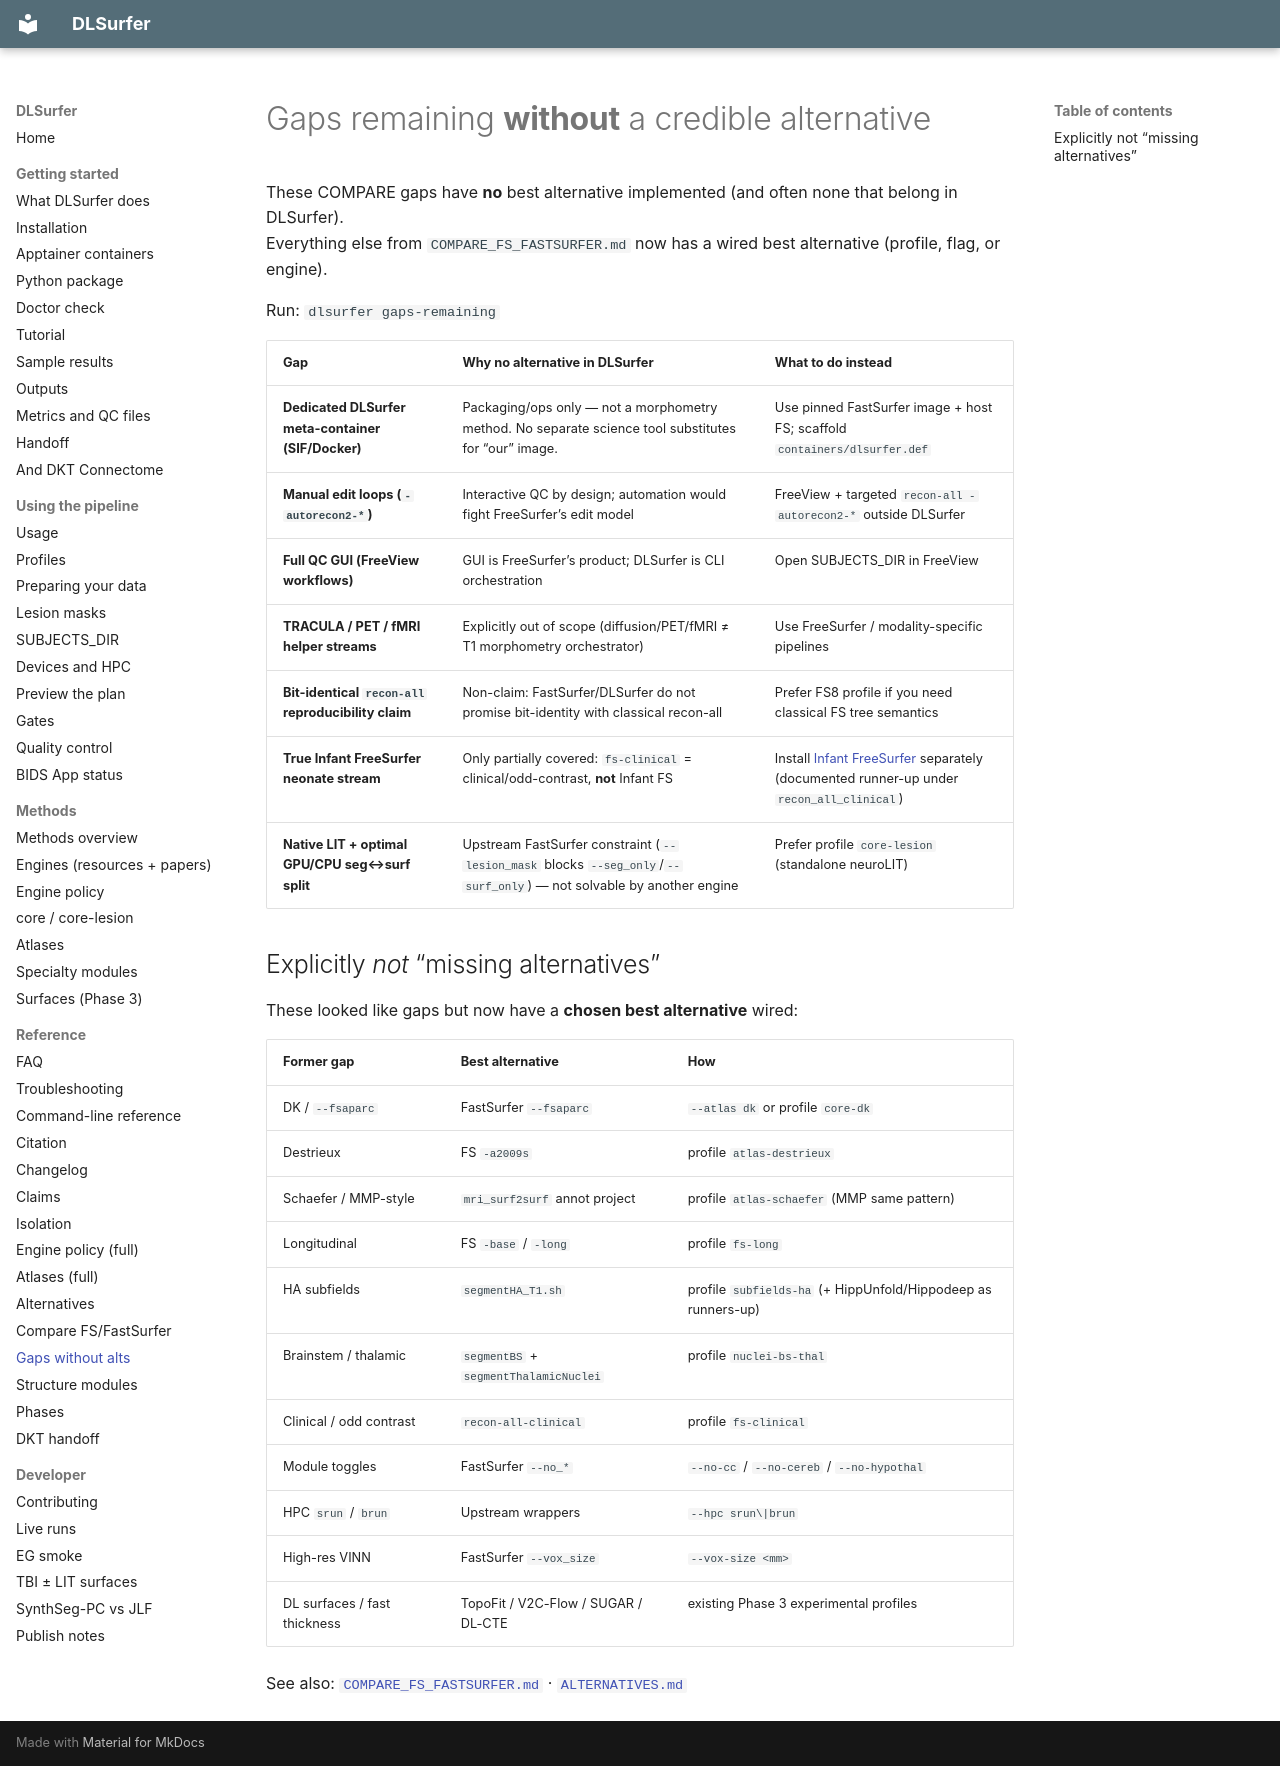

repository: phindagijimana/dlsurfer · page: reference/GAPS_WITHOUT_ALTERNATIVES/index.html · generator: mkdocs

# Gaps remaining **without** a credible alternative

These COMPARE gaps have **no** best alternative implemented (and often none that belong in DLSurfer).  
Everything else from `COMPARE_FS_FASTSURFER.md` now has a wired best alternative (profile, flag, or engine).

Run: `dlsurfer gaps-remaining`

| Gap | Why no alternative in DLSurfer | What to do instead |
|-----|--------------------------------|--------------------|
| **Dedicated DLSurfer meta-container (SIF/Docker)** | Packaging/ops only — not a morphometry method. No separate science tool substitutes for “our” image. | Use pinned FastSurfer image + host FS; scaffold `containers/dlsurfer.def` |
| **Manual edit loops (`-autorecon2-*`)** | Interactive QC by design; automation would fight FreeSurfer’s edit model | FreeView + targeted `recon-all -autorecon2-*` outside DLSurfer |
| **Full QC GUI (FreeView workflows)** | GUI is FreeSurfer’s product; DLSurfer is CLI orchestration | Open SUBJECTS_DIR in FreeView |
| **TRACULA / PET / fMRI helper streams** | Explicitly out of scope (diffusion/PET/fMRI ≠ T1 morphometry orchestrator) | Use FreeSurfer / modality-specific pipelines |
| **Bit-identical `recon-all` reproducibility claim** | Non-claim: FastSurfer/DLSurfer do not promise bit-identity with classical recon-all | Prefer FS8 profile if you need classical FS tree semantics |
| **True Infant FreeSurfer neonate stream** | Only partially covered: `fs-clinical` = clinical/odd-contrast, **not** Infant FS | Install [Infant FreeSurfer](https://surfer.nmr.mgh.harvard.edu/fswiki/infantFS) separately (documented runner-up under `recon_all_clinical`) |
| **Native LIT + optimal GPU/CPU seg↔surf split** | Upstream FastSurfer constraint (`--lesion_mask` blocks `--seg_only`/`--surf_only`) — not solvable by another engine | Prefer profile `core-lesion` (standalone neuroLIT) |

## Explicitly *not* “missing alternatives”

These looked like gaps but now have a **chosen best alternative** wired:

| Former gap | Best alternative | How |
|------------|------------------|-----|
| DK / `--fsaparc` | FastSurfer `--fsaparc` | `--atlas dk` or profile `core-dk` |
| Destrieux | FS `-a2009s` | profile `atlas-destrieux` |
| Schaefer / MMP-style | `mri_surf2surf` annot project | profile `atlas-schaefer` (MMP same pattern) |
| Longitudinal | FS `-base` / `-long` | profile `fs-long` |
| HA subfields | `segmentHA_T1.sh` | profile `subfields-ha` (+ HippUnfold/Hippodeep as runners-up) |
| Brainstem / thalamic | `segmentBS` + `segmentThalamicNuclei` | profile `nuclei-bs-thal` |
| Clinical / odd contrast | `recon-all-clinical` | profile `fs-clinical` |
| Module toggles | FastSurfer `--no_*` | `--no-cc` / `--no-cereb` / `--no-hypothal` |
| HPC `srun` / `brun` | Upstream wrappers | `--hpc srun\|brun` |
| High-res VINN | FastSurfer `--vox_size` | `--vox-size <mm>` |
| DL surfaces / fast thickness | TopoFit / V2C-Flow / SUGAR / DL-CTE | existing Phase 3 experimental profiles |

See also: [`COMPARE_FS_FASTSURFER.md`](COMPARE_FS_FASTSURFER.md) · [`ALTERNATIVES.md`](ALTERNATIVES.md)
